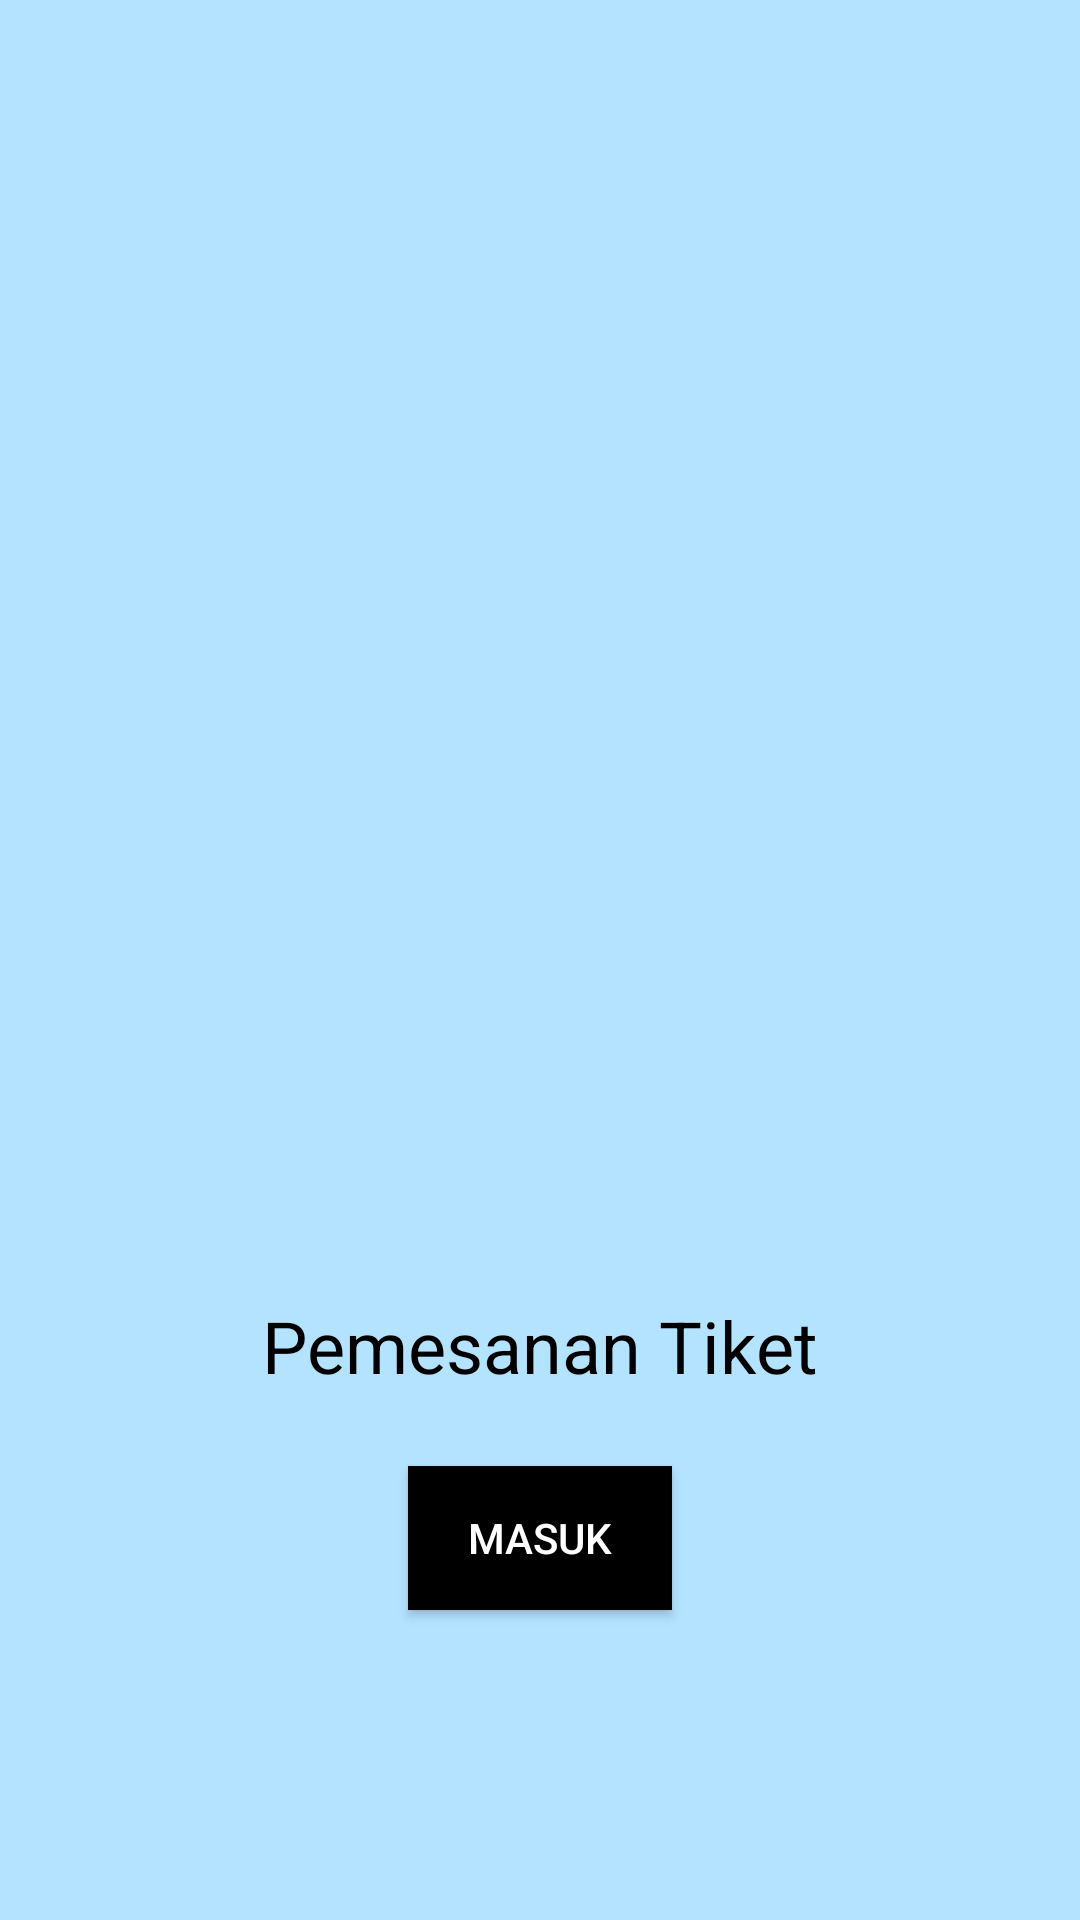

Layout XML and referenced resources for this Android screen:
<!-- AndroidManifest.xml: application theme Theme.Myapplication -->
<!-- res/layout/activity_main.xml -->
<?xml version="1.0" encoding="utf-8"?>
<RelativeLayout xmlns:android="http://schemas.android.com/apk/res/android"
    android:layout_width="match_parent"
    android:layout_height="match_parent"
    android:background="#B4E3FF">

    <ImageView
        android:id="@+id/logo"
        android:layout_width="191dp"
        android:layout_height="193dp"
        android:layout_centerInParent="true"
        android:src="@drawable/icons" /> 

    <TextView
        android:id="@+id/app_name"
        android:layout_width="wrap_content"
        android:layout_height="wrap_content"
        android:layout_below="@id/logo"
        android:layout_centerHorizontal="true"
        android:layout_marginTop="16dp"
        android:text="Pemesanan Tiket"
        android:textSize="24sp"
        android:textColor="#000000" />

    <Button
        android:id="@+id/btn_start"
        android:layout_width="wrap_content"
        android:layout_height="wrap_content"
        android:layout_below="@id/app_name"
        android:layout_centerHorizontal="true"
        android:layout_marginTop="24dp"
        android:background="@drawable/button_border"
        android:backgroundTint="#000000"
        android:text="Masuk"
        android:textColor="#FFFFFF" />

</RelativeLayout>
<!-- resources referenced by this layout -->
<resources>
  <!-- drawable button_border (drawable) -->
  <?xml version="1.0" encoding="utf-8"?>
      <shape xmlns:android="http://schemas.android.com/apk/res/android"
          android:shape="rectangle">
  
          
          <solid android:color="#CBF0FF" /> 
  
          
          <stroke
              android:width="1dp"
              android:color="#2196F3" /> 
  
      </shape>
  <style name="Theme.Myapplication" parent="Theme.MaterialComponents.Light.NoActionBar">
          
          <item name="colorPrimary">@color/purple_500</item>
          <item name="colorPrimaryVariant">@color/purple_700</item>
          <item name="colorOnPrimary">@color/white</item>
          
          <item name="colorSecondary">@color/teal_200</item>
          <item name="colorSecondaryVariant">@color/teal_700</item>
          <item name="colorOnSecondary">@color/black</item>
          
          <item name="android:statusBarColor">?attr/colorPrimaryVariant</item>
          
      </style>
  <!-- not gathered from this repository: default colours our renderer supplied (Android Studio template values) -->
  <color name="purple_500">#FF6200EE</color>
  <color name="purple_700">#FF3700B3</color>
  <color name="teal_200">#FF03DAC5</color>
  <color name="teal_700">#FF018786</color>
  <color name="black">#FF000000</color>
  <color name="white">#FFFFFFFF</color>
</resources>
